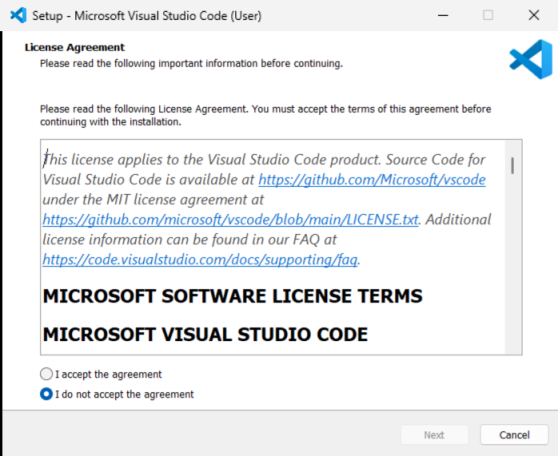
Workflow: DownloadVSCode

Step 1 [else]: Setup - Microsoft Visual Studio Code (User) on the element in window 'Setup - Microsoft Visual Studio Code (User)' (vs_code.tmp)

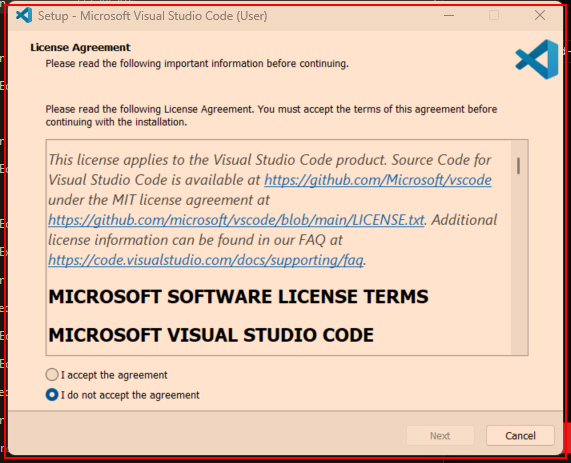
Step 2 [else]: Find Element 'vs_code.tmp Setup' on the element in window 'Setup - Microsoft Visual Studio Code (User)' (vs_code.tmp)
